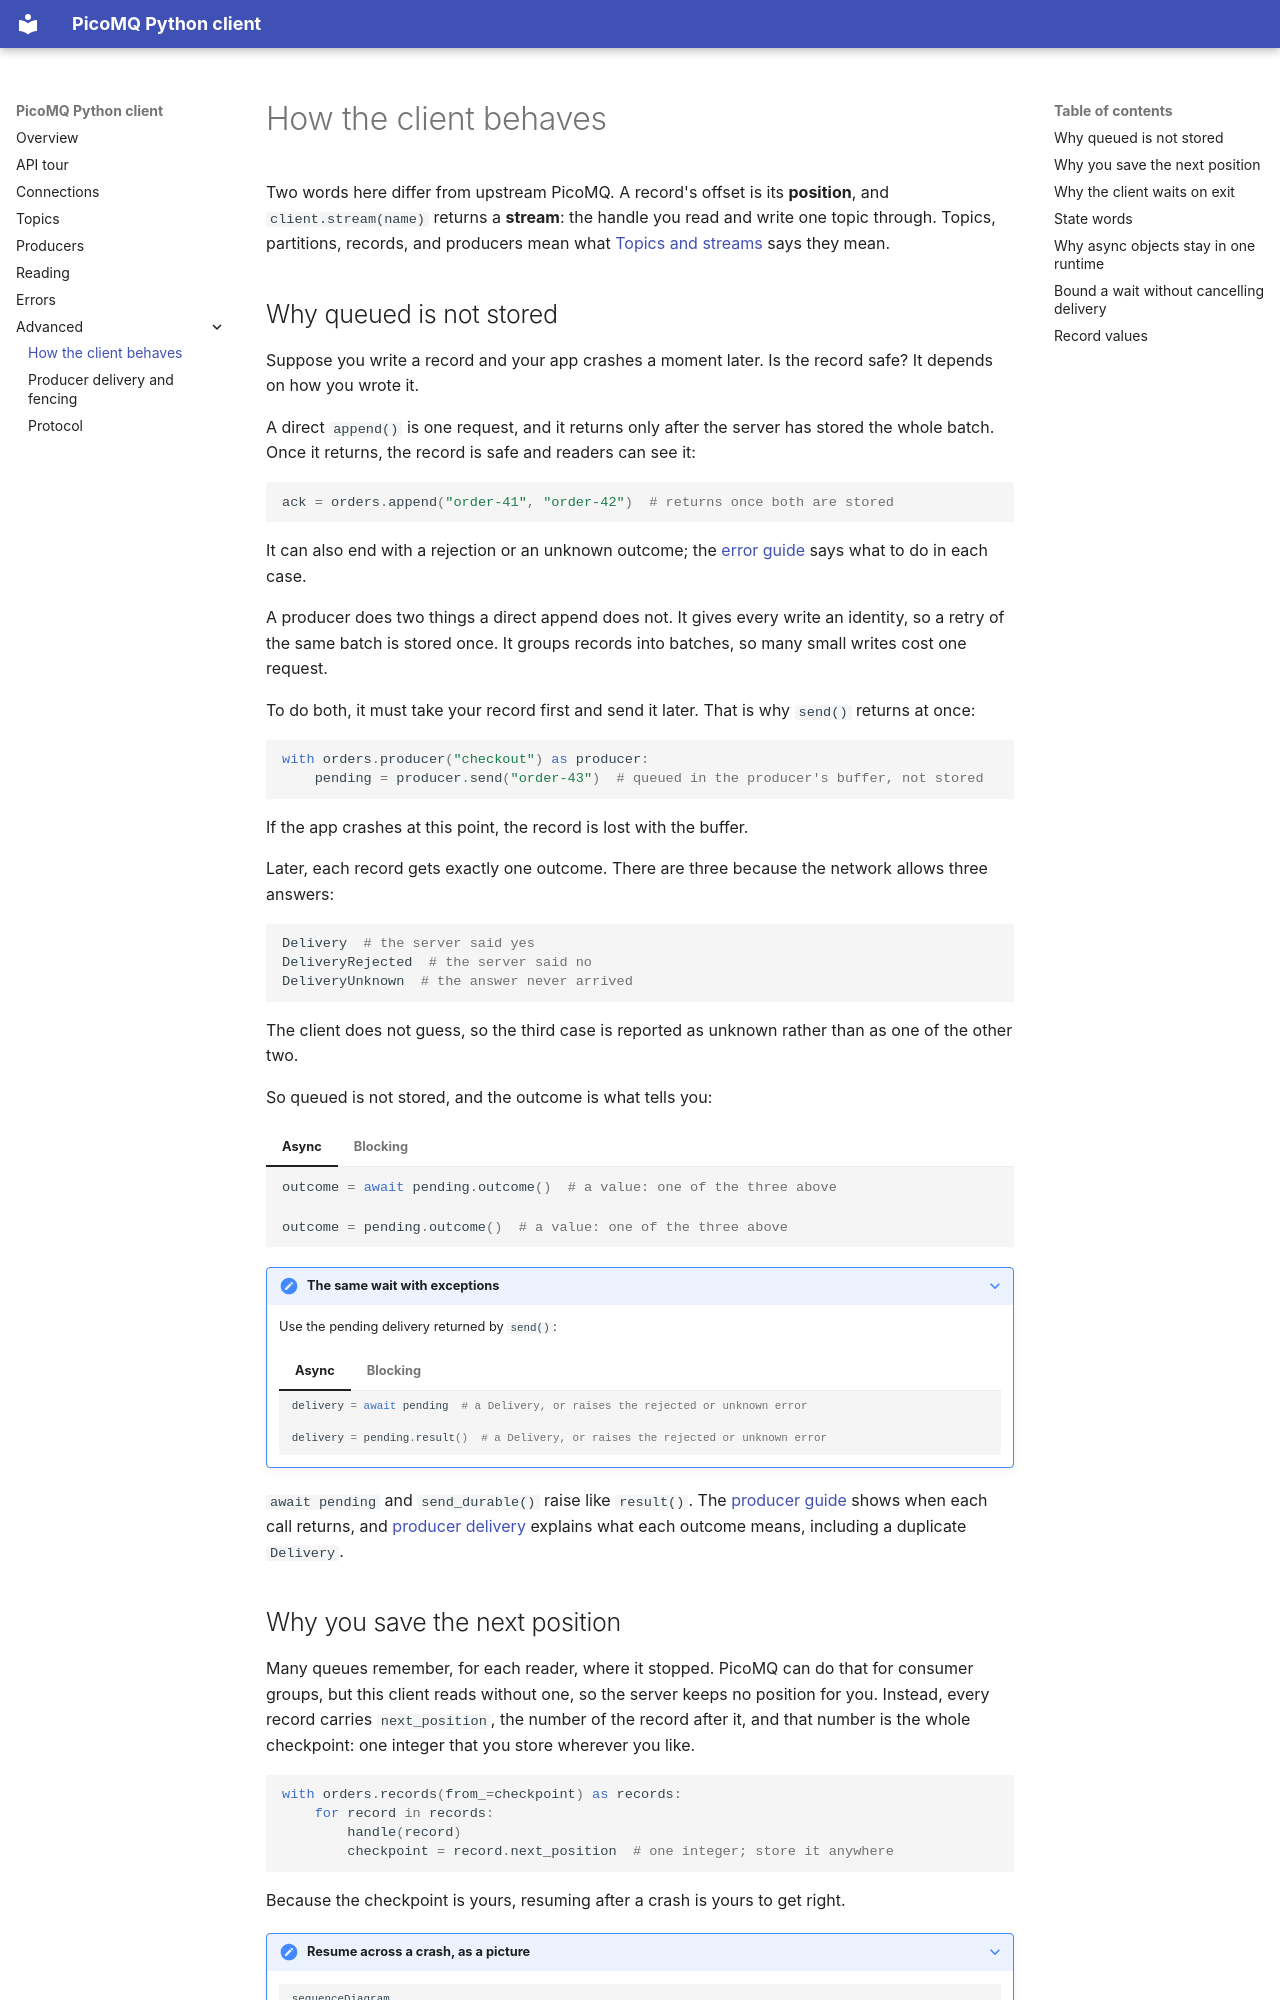

repository: linnik/picomq-python · page: advanced/behavior/index.html · generator: mkdocs

# How the client behaves

Two words here differ from upstream PicoMQ. A record's offset is its
**position**, and `client.stream(name)` returns a **stream**: the handle you
read and write one topic through. Topics, partitions, records, and producers
mean what [Topics and streams](https://picomq.com/docs/design/streams) says
they mean.

## Why queued is not stored

Suppose you write a record and your app crashes a moment later. Is the
record safe? It depends on how you wrote it.

A direct `append()` is one request, and it returns only after the server has
stored the whole batch. Once it returns, the record is safe and readers can
see it:

```python
ack = orders.append("order-41", "order-42")  # returns once both are stored
```

It can also end with a rejection or an unknown outcome; the
[error guide](../errors.md#handle-direct-write-errors) says what to do
in each case.

A producer does two things a direct append does not. It gives every write an
identity, so a retry of the same batch is stored once. It groups records into
batches, so many small writes cost one request.

To do both, it must take your record first and send it later. That is why
`send()` returns at once:

```python
with orders.producer("checkout") as producer:
    pending = producer.send("order-43")  # queued in the producer's buffer, not stored
```

If the app crashes at this point, the record is lost with the buffer.

Later, each record gets exactly one outcome. There are three because the
network allows three answers:

```python
Delivery  # the server said yes
DeliveryRejected  # the server said no
DeliveryUnknown  # the answer never arrived
```

The client does not guess, so the third case is reported as unknown rather
than as one of the other two.

So queued is not stored, and the outcome is what tells you:

=== "Async"

    ```python
    outcome = await pending.outcome()  # a value: one of the three above
    ```

=== "Blocking"

    ```python
    outcome = pending.outcome()  # a value: one of the three above
    ```

??? note "The same wait with exceptions"

    Use the pending delivery returned by `send()`:

    === "Async"

        ```python
        delivery = await pending  # a Delivery, or raises the rejected or unknown error
        ```

    === "Blocking"

        ```python
        delivery = pending.result()  # a Delivery, or raises the rejected or unknown error
        ```

`await pending` and `send_durable()` raise like `result()`. The
[producer guide](../producers.md) shows when each call returns, and
[producer delivery](producer-semantics.md) explains what each outcome means,
including a duplicate `Delivery`.
